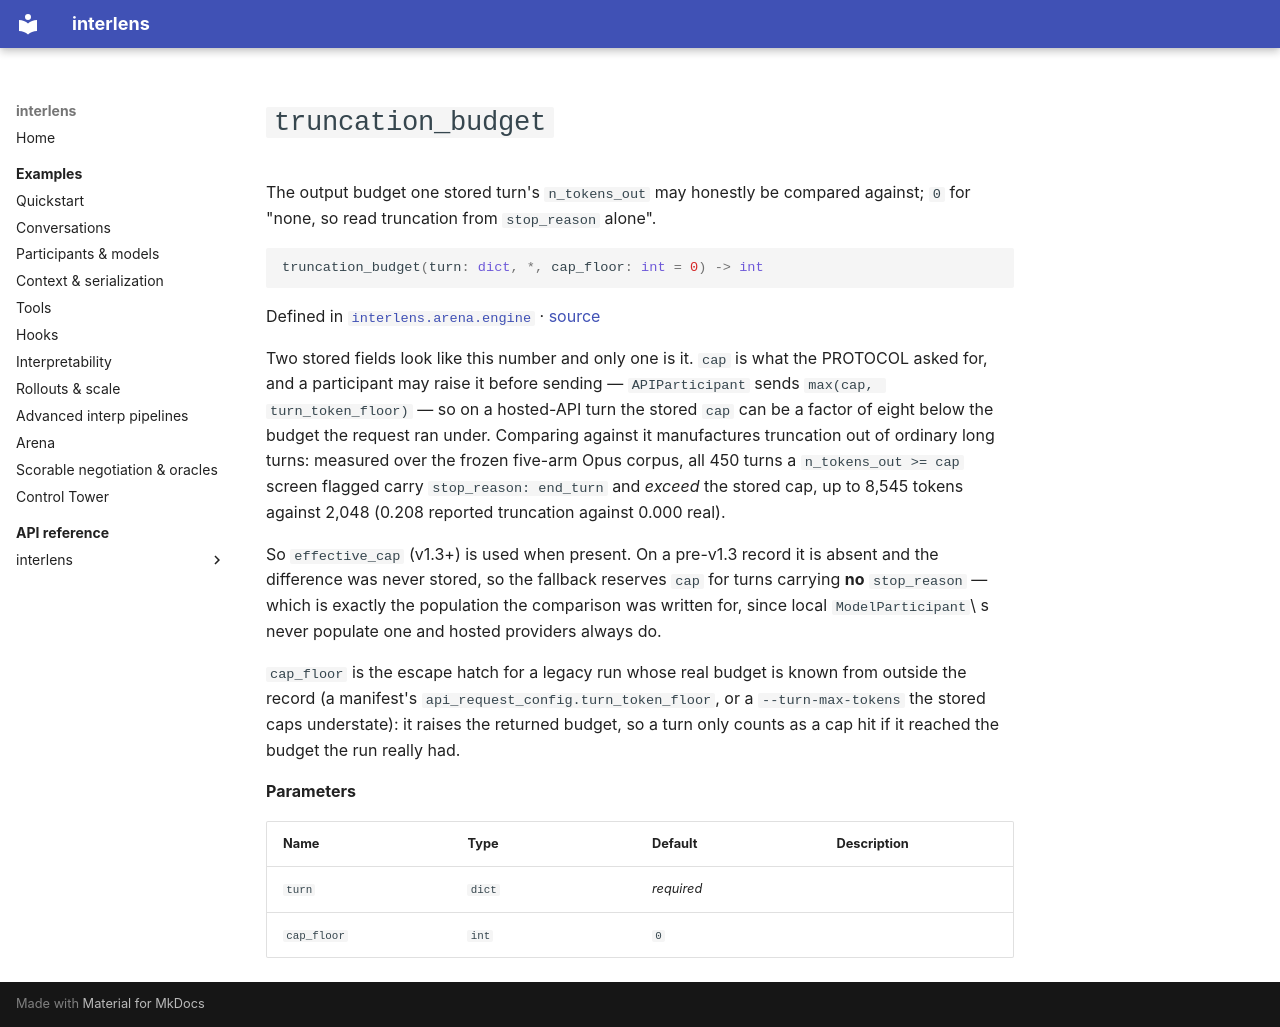

repository: Sid-MB/interlens · page: reference/interlens/arena/engine/truncation_budget/index.html · generator: mkdocs

# `truncation_budget`

The output budget one stored turn's `n_tokens_out` may honestly be compared against; `0` for "none, so read truncation from `stop_reason` alone".

```python
truncation_budget(turn: dict, *, cap_floor: int = 0) -> int
```

Defined in [`interlens.arena.engine`](index.md) · [source](https://github.com/Sid-MB/interlens/blob/main/src/interlens/arena/engine.py#L223-L245)

Two stored fields look like this number and only one is it. `cap` is what the PROTOCOL asked for, and a
participant may raise it before sending — `APIParticipant` sends `max(cap, turn_token_floor)` — so on a
hosted-API turn the stored `cap` can be a factor of eight below the budget the request ran under. Comparing
against it manufactures truncation out of ordinary long turns: measured over the frozen five-arm Opus corpus,
all 450 turns a `n_tokens_out >= cap` screen flagged carry `stop_reason: end_turn` and *exceed* the stored
cap, up to 8,545 tokens against 2,048 (0.208 reported truncation against 0.000 real).

So `effective_cap` (v1.3+) is used when present. On a pre-v1.3 record it is absent and the difference was
never stored, so the fallback reserves `cap` for turns carrying **no** `stop_reason` — which is exactly the
population the comparison was written for, since local `ModelParticipant`\ s never populate one and hosted
providers always do.

`cap_floor` is the escape hatch for a legacy run whose real budget is known from outside the record (a
manifest's `api_request_config.turn_token_floor`, or a `--turn-max-tokens` the stored caps understate): it
raises the returned budget, so a turn only counts as a cap hit if it reached the budget the run really had.

**Parameters**

| Name | Type | Default | Description |
|---|---|---|---|
| `turn` | `dict` | *required* |  |
| `cap_floor` | `int` | `0` |  |
